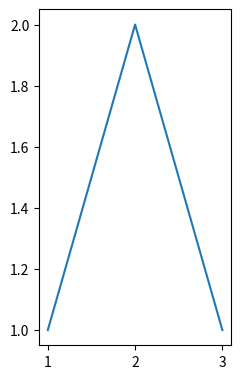

The matplotlib source for this figure:
# -*- coding: utf-8 -*-
import numpy as np
import matplotlib.pyplot as plt


plt.subplot(431) # 画的是共有四行三列，然后这是4*3这12个位置中的第三个
plt.subplot(432) # 画的是共有四行三列，然后这是4*3这12个位置中的第2个
plt.subplot(427) # 画的是共有四行2列，然后这是4*3这12个位置中的第7个
plt.show()



fig = plt.figure()
ax = fig.add_axes([0.35, 0.4, 0.3, 0.7])
line, = ax.plot([1,2,3],[1,2,1])
plt.show()